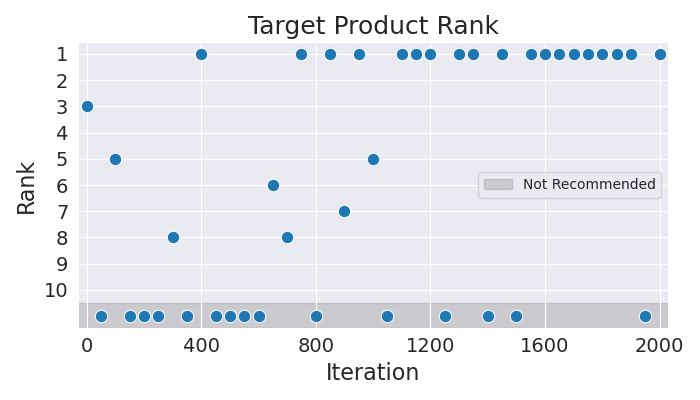

The data file committed next to this chart (first rows):
Iteration, Rank
0, 3
50, 11
100, 5
150, 11
200, 11
250, 11
300, 8
350, 11
400, 1
450, 11
500, 11
550, 11
600, 11
650, 6
700, 8
750, 1
800, 11
850, 1
900, 7
950, 1
1000, 5
1050, 11
1100, 1
1150, 1
1200, 1
1250, 11
1300, 1
1350, 1
1400, 11
1450, 1
1500, 11
1550, 1
1600, 1
1650, 1
1700, 1
1750, 1
1800, 1
1850, 1
1900, 1
1950, 11
2000, 1
